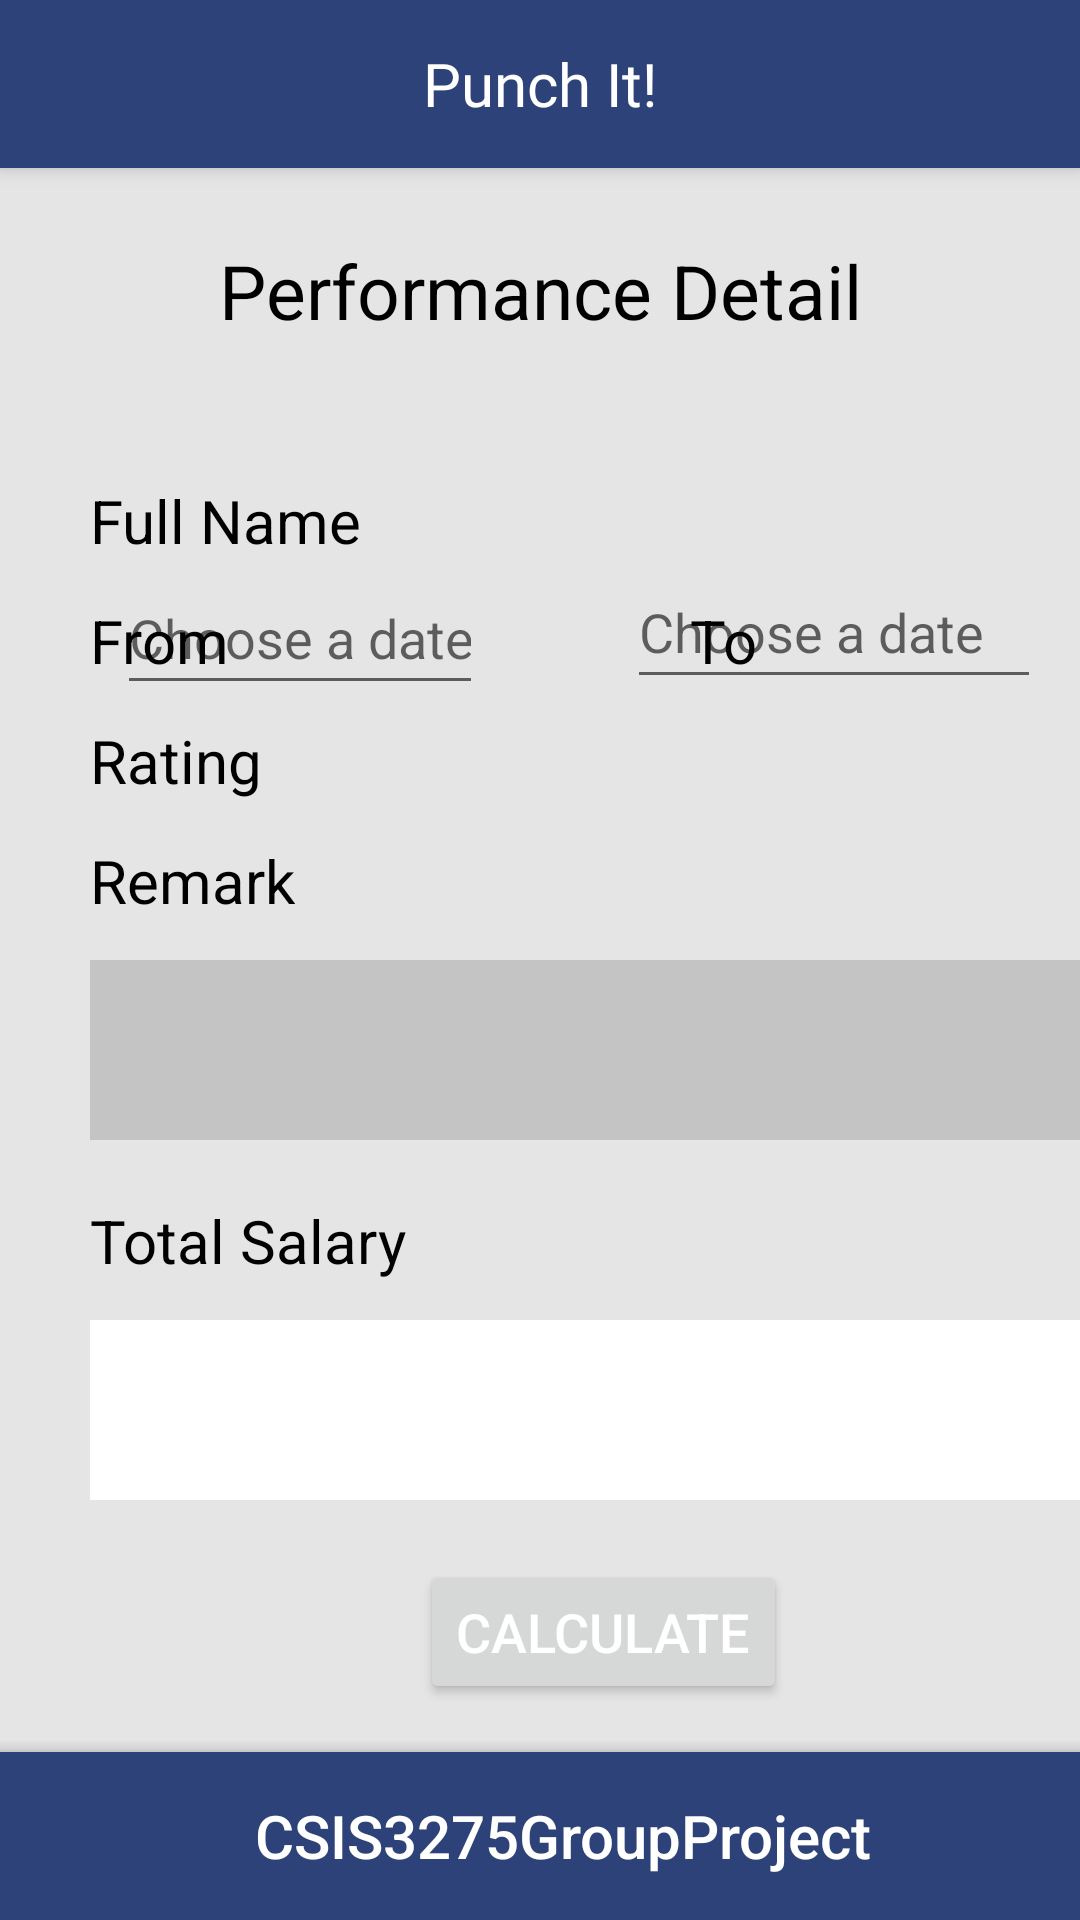

Reconstruct the res/layout file that produces this screen, plus the resources it refers to.
<!-- AndroidManifest.xml: application theme Theme.CSIS3275GroupProject -->
<!-- res/layout/activity_employee_performance.xml -->
<?xml version="1.0" encoding="utf-8"?>
<androidx.drawerlayout.widget.DrawerLayout xmlns:android="http://schemas.android.com/apk/res/android"
    xmlns:app="http://schemas.android.com/apk/res-auto"
    xmlns:tools="http://schemas.android.com/tools"
    android:id="@+id/drawer_layout"
    android:layout_width="match_parent"
    android:layout_height="match_parent"
    android:background="#E5E5E5"
    tools:context=".EmployeePerformance">

    <RelativeLayout
        android:id="@+id/relativeLayout"
        android:layout_width="match_parent"
        android:layout_height="match_parent">

        <TextView
            android:layout_width="match_parent"
            android:layout_height="wrap_content"
            android:layout_marginTop="80dp"
            android:gravity="center"
            android:text="Performance Detail"
            android:textAlignment="center"
            android:textColor="@color/black"
            android:textSize="25sp"/>

        <TextView
            android:layout_width="wrap_content"
            android:layout_height="wrap_content"
            android:layout_marginStart="30sp"
            android:layout_marginTop="160dp"
            android:text="Full Name"
            android:textColor="@color/black"
            android:textSize="20sp"/>

        <TextView
            android:id="@+id/performane_Name"
            android:layout_width="wrap_content"
            android:layout_height="wrap_content"
            android:layout_marginStart="200sp"
            android:layout_marginTop="160dp"
            android:textColor="@color/black"
            android:textSize="20sp"
            tools:ignore="RelativeOverlap" />

        <TextView
            android:id="@+id/test"
            android:layout_width="wrap_content"
            android:layout_height="wrap_content"
            android:layout_marginStart="30sp"
            android:layout_marginTop="200dp"
            android:text="From"
            android:textColor="@color/black"
            android:textSize="20sp" />

        <TextView
            android:layout_width="wrap_content"
            android:layout_height="wrap_content"
            android:layout_marginStart="230dp"
            android:layout_marginTop="200dp"
            android:text="To"
            android:textColor="@color/black"
            android:textSize="20sp"/>



        <TextView
            android:layout_width="wrap_content"
            android:layout_height="wrap_content"
            android:layout_marginStart="30sp"
            android:layout_marginTop="240dp"
            android:text="Rating"
            android:textColor="@color/black"
            android:textSize="20sp"/>

        <TextView
            android:id="@+id/performance_Rating"
            android:layout_width="wrap_content"
            android:layout_height="wrap_content"
            android:layout_marginStart="200sp"
            android:layout_marginTop="240dp"
            android:textColor="@color/black"
            android:textSize="20sp"
            tools:ignore="RelativeOverlap" />

        <TextView
            android:layout_width="wrap_content"
            android:layout_height="wrap_content"
            android:layout_marginStart="30sp"
            android:layout_marginTop="280dp"
            android:text="Remark"
            android:textColor="@color/black"
            android:textSize="20sp"/>

        <TextView
            android:id="@+id/performance_Remark"
            android:layout_width="360dp"
            android:layout_height="60dp"
            android:layout_marginStart="30dp"
            android:layout_marginTop="320dp"
            android:background="#C4C4C4"
            android:gravity="center"
            android:textColor="@color/black"
            android:textSize="20sp"/>

        <TextView
            android:layout_width="wrap_content"
            android:layout_height="wrap_content"
            android:layout_marginStart="30sp"
            android:layout_marginTop="400dp"
            android:text="Total Salary"
            android:textColor="@color/black"
            android:textSize="20sp"/>

        <TextView
            android:id="@+id/performance_Salary"
            android:layout_width="360dp"
            android:layout_height="60dp"
            android:layout_marginStart="30sp"
            android:layout_marginTop="440dp"
            android:background="#FFFFFF"
            android:gravity="center"
            android:textAlignment="center"
            android:textColor="@color/black"
            android:textSize="20sp" />

        <EditText
            android:id="@+id/performance_ToDate"
            android:layout_width="138dp"
            android:layout_height="wrap_content"
            android:layout_alignParentTop="true"
            android:layout_alignParentEnd="true"
            android:layout_marginTop="185dp"
            android:layout_marginEnd="13dp"
            android:autofillHints=""
            android:ems="10"
            android:hint="@string/hintDate"
            android:inputType="date"
            android:minHeight="48dp"
            android:textColor="#0C0C0C" />

        <EditText
            android:id="@+id/performance_From"
            android:layout_width="122dp"
            android:layout_height="wrap_content"
            android:layout_alignParentTop="true"
            android:layout_alignParentEnd="true"
            android:layout_marginTop="187dp"
            android:layout_marginEnd="199dp"
            android:autofillHints=""
            android:ems="10"
            android:focusable="true"
            android:focusableInTouchMode="true"
            android:hint="@string/hintDate"
            android:inputType="date"
            android:minHeight="48dp" />

        <Button
            android:id="@+id/performance_Btn_Calculate"
            android:layout_width="wrap_content"
            android:layout_height="wrap_content"
            android:layout_marginStart="140dp"
            android:layout_marginTop="520dp"
            android:text="@string/btnCalculate"
            android:textColor="@color/white"
            android:textSize="18sp"></Button>
    </RelativeLayout>

    <androidx.coordinatorlayout.widget.CoordinatorLayout
        android:layout_width="match_parent"
        android:layout_height="match_parent">

        

        <androidx.appcompat.widget.Toolbar
            android:id="@+id/toolbar"
            android:layout_width="match_parent"
            android:layout_height="?attr/actionBarSize"
            android:background="#2d4278"
            android:elevation="4dp"
            android:theme="@style/ThemeOverlay.AppCompat.ActionBar"
            app:popupTheme="@style/ThemeOverlay.AppCompat.Light">

            
            <TextView
                android:id="@+id/toolbar_title"
                style="@style/TextAppearance.AppCompat.Widget.ActionBar.Title"
                android:layout_width="wrap_content"
                android:layout_height="wrap_content"
                android:layout_gravity="center"
                android:fontFamily="@font/petrona"
                android:text="@string/punch_it"
                android:textColor="@android:color/white" />

        </androidx.appcompat.widget.Toolbar>

        <com.google.android.material.bottomappbar.BottomAppBar
            android:id="@+id/footer_bar"
            style="@style/Widget.MaterialComponents.BottomAppBar.Colored"
            android:layout_width="match_parent"
            android:layout_height="wrap_content"
            android:layout_gravity="bottom">
            <RelativeLayout
                android:layout_width="match_parent"
                android:layout_height="match_parent">

                <TextView
                    android:id="@+id/txt_footerTitle"
                    android:layout_width="wrap_content"
                    android:layout_height="wrap_content"
                    android:text="@string/app_name"
                    android:textColor="#fff"
                    android:layout_centerInParent="true"
                    android:textAppearance="@style/Base.TextAppearance.AppCompat.Title"/>

            </RelativeLayout>
        </com.google.android.material.bottomappbar.BottomAppBar>

    </androidx.coordinatorlayout.widget.CoordinatorLayout>
    

    
    <com.google.android.material.navigation.NavigationView
        android:id="@+id/nav_view"
        app:headerLayout="@layout/navigation_header"
        android:layout_width="wrap_content"
        android:layout_height="match_parent"
        app:menu="@menu/navigation_menu"
        android:layout_gravity="start"
        app:itemTextAppearance="@style/Style_TextView">


    </com.google.android.material.navigation.NavigationView>
</androidx.drawerlayout.widget.DrawerLayout>
<!-- res/layout/navigation_header.xml (included above) -->
<?xml version="1.0" encoding="utf-8"?>
<RelativeLayout xmlns:android="http://schemas.android.com/apk/res/android"
    android:id="@+id/profile"
    android:layout_width="match_parent"
    android:layout_height="80dp"
    android:background="#616161"
    android:padding="20dp">

    
    <TextView
        android:id="@+id/full_name"
        android:layout_width="wrap_content"
        android:layout_height="wrap_content"
        android:layout_alignParentStart="true"
        android:layout_alignParentBottom="true"
        android:layout_marginStart="0dp"
        android:layout_marginBottom="0dp"
        android:fontFamily="@font/petrona"
        android:text="@string/full_name"
        android:textColor="#FFFFFF"
        android:textSize="16sp"
        android:textStyle="bold" />

    
</RelativeLayout>
<!-- resources referenced by this layout -->
<resources>
  <color name="black">#FF000000</color>
  <color name="white">#FFFFFFFF</color>
  <string name="app_name">CSIS3275GroupProject</string>
  <string name="btnCalculate">Calculate</string>
  <string name="full_name">Full Name</string>
  <string name="hintDate">Choose a date</string>
  <string name="punch_it">Punch It!</string>
  <style name="Style_TextView">
          <item name="fontFamily">@font/petrona</item>
          <item name="android:textSize">16sp</item>
          <item name="android:textStyle">bold</item>
      </style>
  <style name="Theme.CSIS3275GroupProject" parent="Theme.MaterialComponents.DayNight.NoActionBar">
          
          <item name="colorPrimary">#2D4278</item>
          <item name="colorPrimaryVariant">#2D4278</item>
          <item name="colorOnPrimary">@color/white</item>
          
          <item name="colorSecondary">@color/teal_200</item>
          <item name="colorSecondaryVariant">@color/teal_700</item>
          <item name="colorOnSecondary">@color/black</item>
          
          <item name="android:statusBarColor" tools:targetApi="l">?attr/colorPrimaryVariant</item>
          
      </style>
  <color name="teal_200">#FF03DAC5</color>
  <color name="teal_700">#FF018786</color>
</resources>
